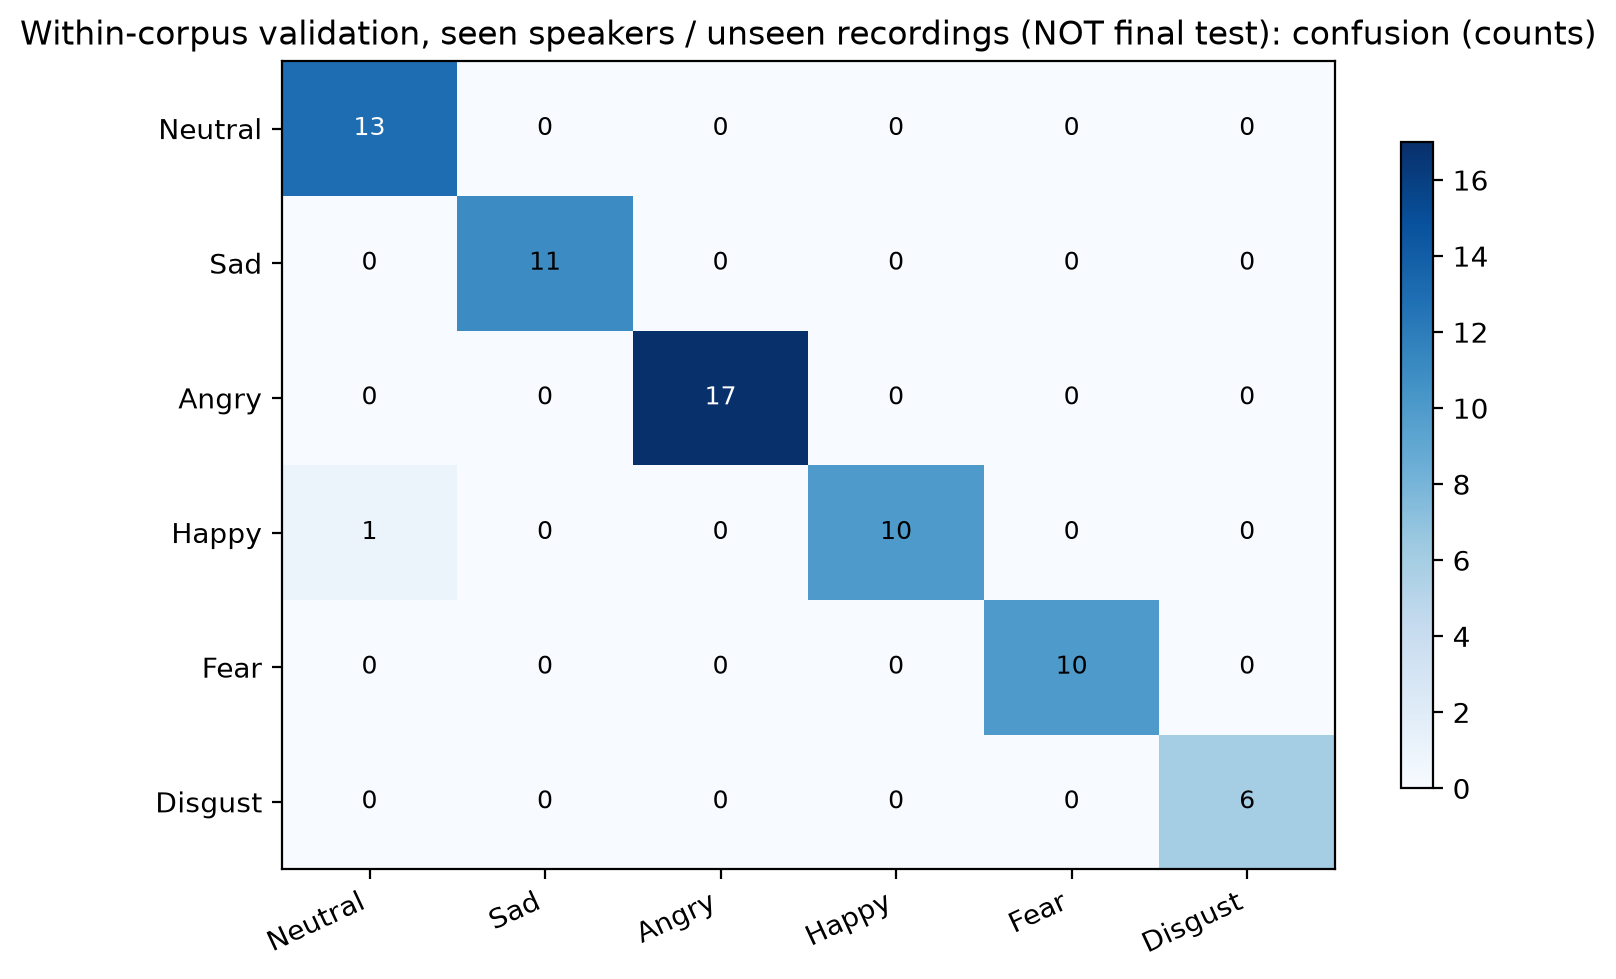

Values plotted in this chart, from the file beside it:
, Neutral, Sad, Angry, Happy, Fear, Disgust
Neutral, 13, 0, 0, 0, 0, 0
Sad, 0, 11, 0, 0, 0, 0
Angry, 0, 0, 17, 0, 0, 0
Happy, 1, 0, 0, 10, 0, 0
Fear, 0, 0, 0, 0, 10, 0
Disgust, 0, 0, 0, 0, 0, 6
